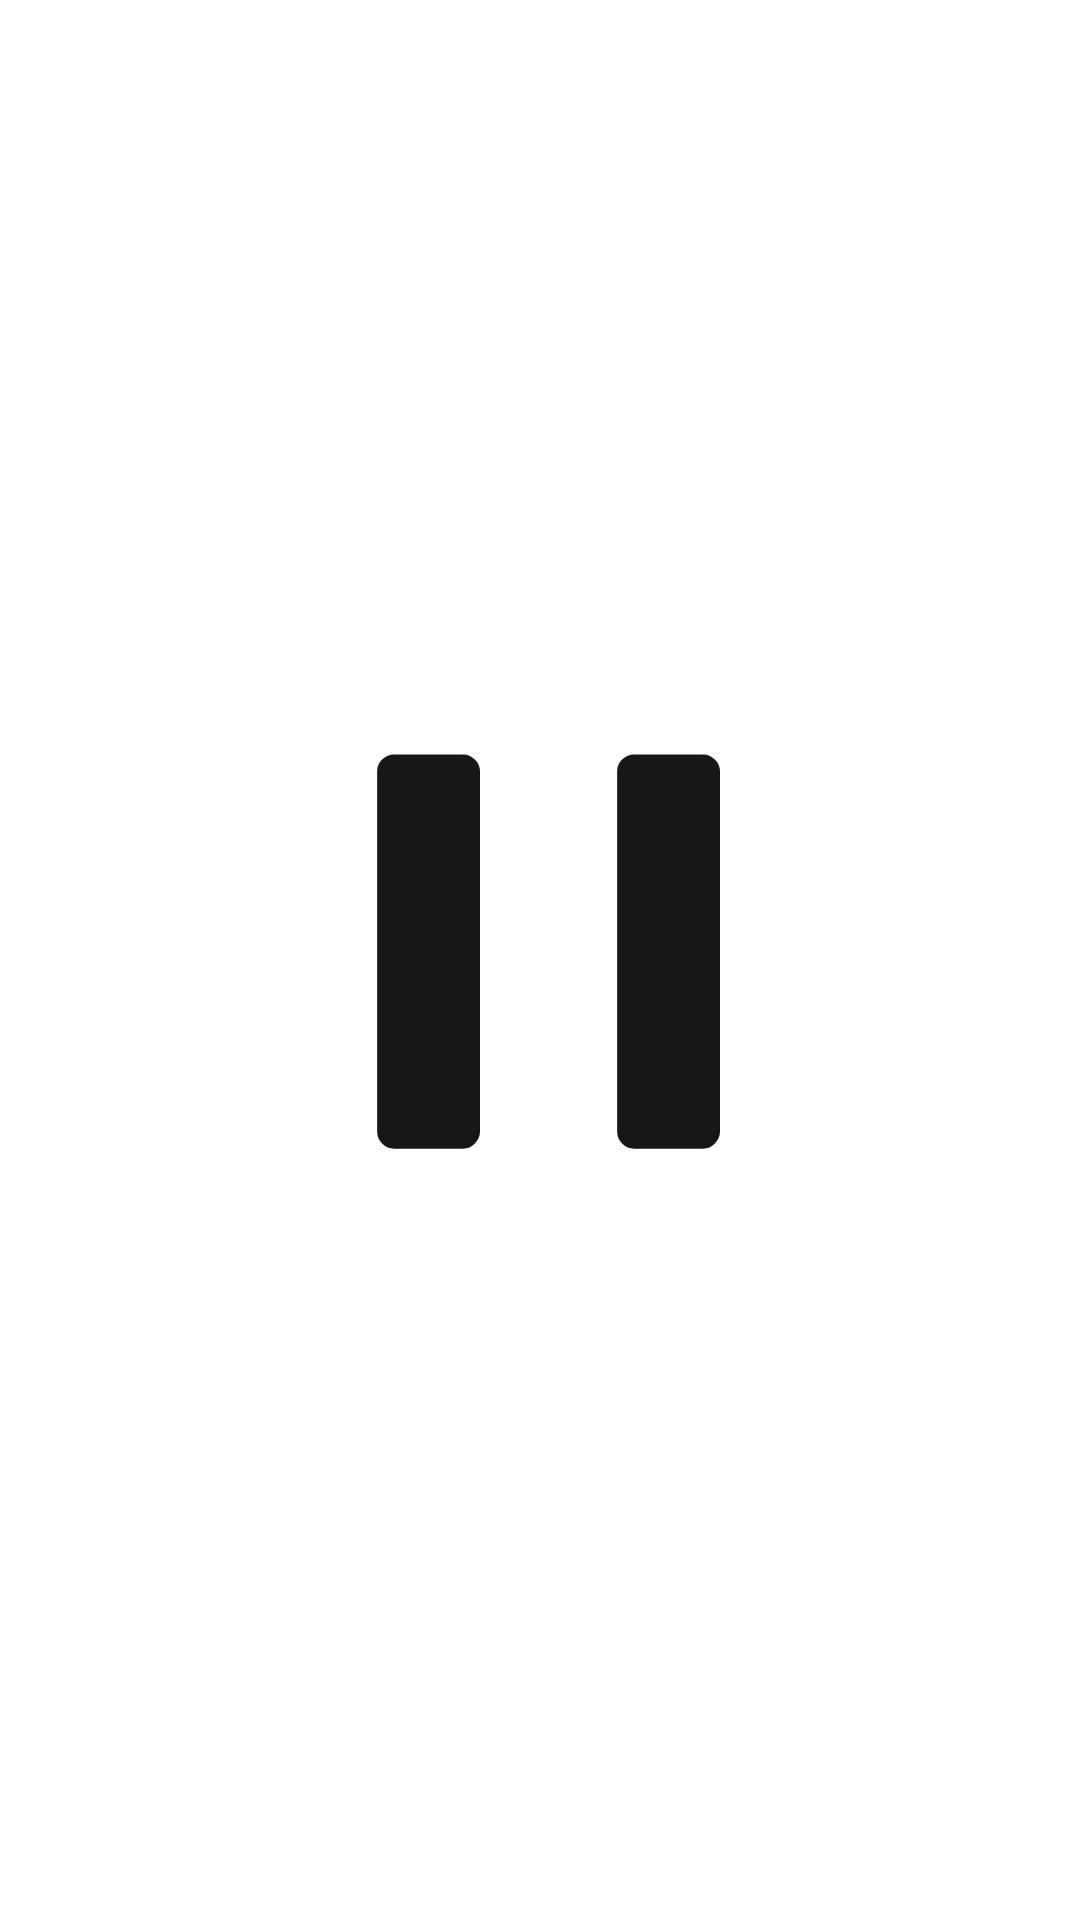

Here is an Android app screen rendered from its layout file. Give the layout XML and the strings, colors and styles it references.
<!-- AndroidManifest.xml: application theme Theme.AndroidSimpleMusicPlayer -->
<!-- res/layout/overlay_window.xml -->
<?xml version="1.0" encoding="utf-8"?>
<ImageView xmlns:android="http://schemas.android.com/apk/res/android"
    android:id="@+id/btn_play_pause"
    android:layout_width="@dimen/_52dp"
    android:layout_height="@dimen/_52dp"
    android:clickable="true"
    android:contentDescription="@string/app_name"
    android:focusable="true"
    android:foreground="@drawable/rounded_ripple_white"
    android:src="@drawable/ic_pause" />
<!-- resources referenced by this layout -->
<resources>
  <dimen name="_52dp">52dp</dimen>
  <!-- drawable ic_pause (drawable) -->
  <vector xmlns:android="http://schemas.android.com/apk/res/android"
      android:width="63dp"
      android:height="63dp"
      android:viewportWidth="63"
      android:viewportHeight="63">
      <path
          android:fillColor="@color/white"
          android:pathData="M31.5,31.5m-31.5,0a31.5,31.5 0,1 1,63 0a31.5,31.5 0,1 1,-63 0" />
      <path
          android:fillColor="#181718"
          android:pathData="M36,20.5079C36,20.2328 36.0952,20 36.2857,19.8095C36.4868,19.6085 36.7249,19.5079 37,19.5079H41C41.2751,19.5079 41.5079,19.6085 41.6984,19.8095C41.8995,20 42,20.2328 42,20.5079V41.5079C42,41.7725 41.8995,42.0053 41.6984,42.2063C41.5079,42.4074 41.2751,42.5079 41,42.5079H37C36.7249,42.5079 36.4868,42.4074 36.2857,42.2063C36.0952,42.0053 36,41.7725 36,41.5079V20.5079ZM23,42.5079C22.7249,42.5079 22.4868,42.4074 22.2857,42.2063C22.0952,42.0053 22,41.7725 22,41.5079V20.5079C22,20.2328 22.0952,20 22.2857,19.8095C22.4868,19.6085 22.7249,19.5079 23,19.5079H27C27.2751,19.5079 27.5079,19.6085 27.6984,19.8095C27.8995,20 28,20.2328 28,20.5079V41.5079C28,41.7725 27.8995,42.0053 27.6984,42.2063C27.5079,42.4074 27.2751,42.5079 27,42.5079H23Z" />
  </vector>
  <!-- drawable rounded_ripple_white (drawable) -->
  <?xml version="1.0" encoding="utf-8"?>
  <ripple xmlns:android="http://schemas.android.com/apk/res/android"
      xmlns:tools="http://schemas.android.com/tools"
      android:color="#33000000"
      tools:targetApi="lollipop">
      <item android:id="@android:id/mask">
          <shape>
              <solid android:color="@color/white" />
              <corners
                  android:bottomLeftRadius="300dp"
                  android:bottomRightRadius="300dp"
                  android:topLeftRadius="300dp"
                  android:topRightRadius="300dp" />
              <padding
                  android:bottom="0dip"
                  android:left="0dip"
                  android:right="0dip"
                  android:top="0dip" />
          </shape>
      </item>
  </ripple>
  <string name="app_name">Music Player</string>
  <style name="Theme.AndroidSimpleMusicPlayer" parent="Theme.MaterialComponents.DayNight.NoActionBar">
          
          <item name="colorPrimary">@color/purple_500</item>
          <item name="colorPrimaryVariant">@color/white</item>
          <item name="colorOnPrimary">@color/white</item>
          
          <item name="colorSecondary">@color/teal_200</item>
          <item name="colorSecondaryVariant">@color/teal_700</item>
          <item name="colorOnSecondary">@color/black</item>
          
          <item name="android:statusBarColor" tools:targetApi="l">@color/black</item>
          <item name="android:navigationBarColor" tools:targetApi="l">@color/black</item>
          
      </style>
  <color name="white">#FFFFFF</color>
  <color name="purple_500">#FF6200EE</color>
  <color name="teal_200">#FF03DAC5</color>
  <color name="teal_700">#FF018786</color>
  <color name="black">#000000</color>
</resources>
